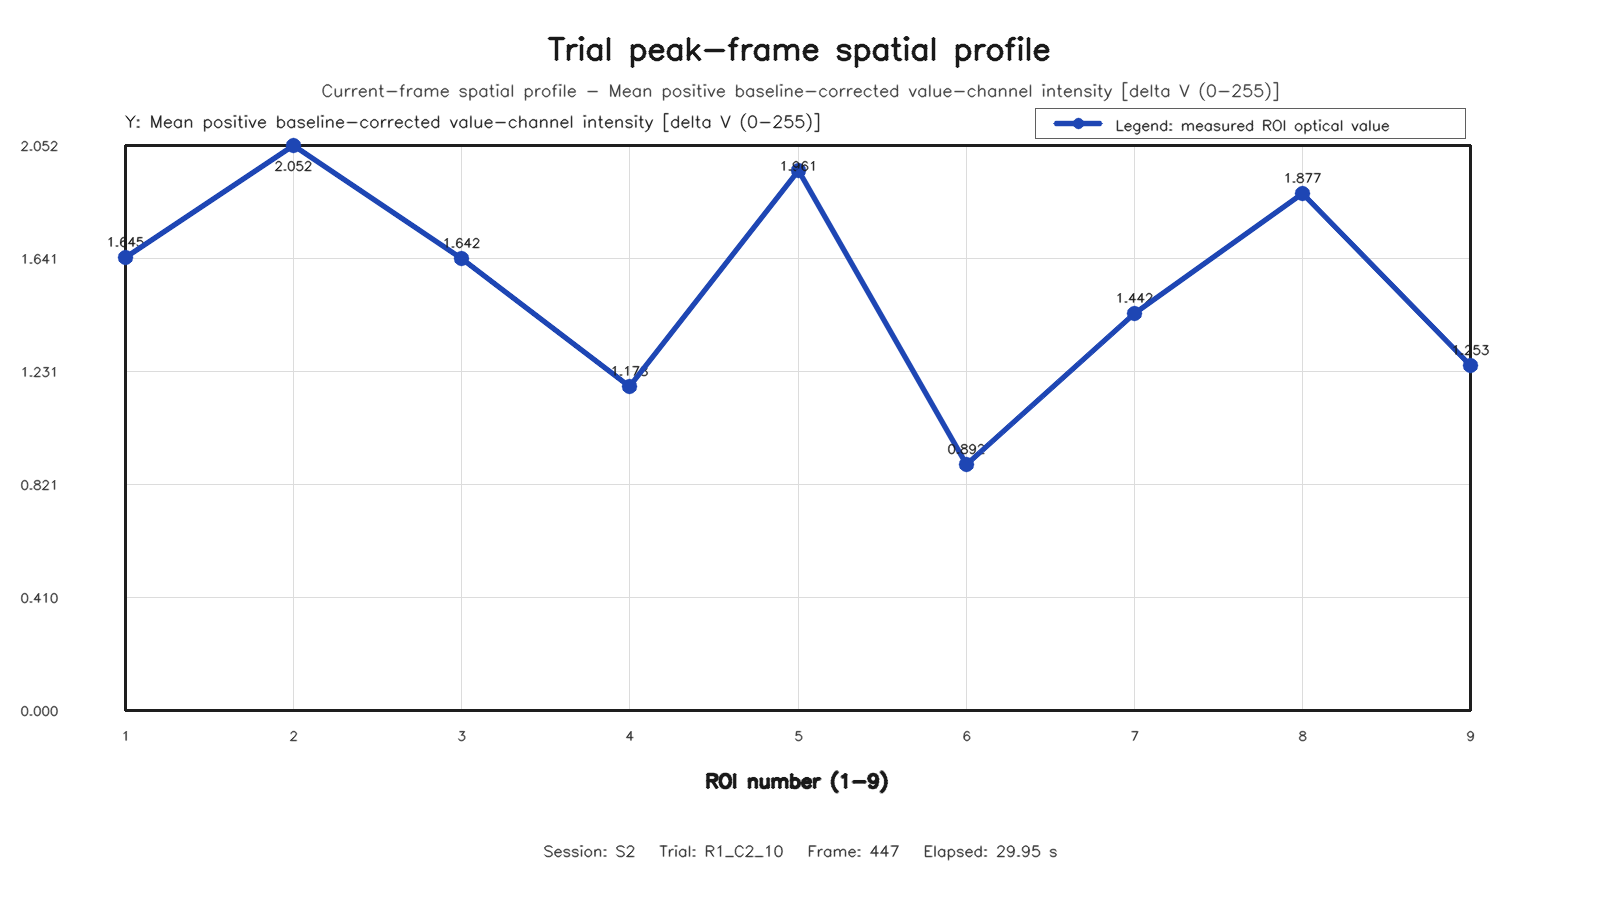

Data behind this chart, as committed beside it:
roi, row, column, value
1, 1, 1, 1.645
2, 1, 2, 2.052
3, 1, 3, 1.642
4, 2, 1, 1.178
5, 2, 2, 1.961
6, 2, 3, 0.8923
7, 3, 1, 1.442
8, 3, 2, 1.877
9, 3, 3, 1.253
